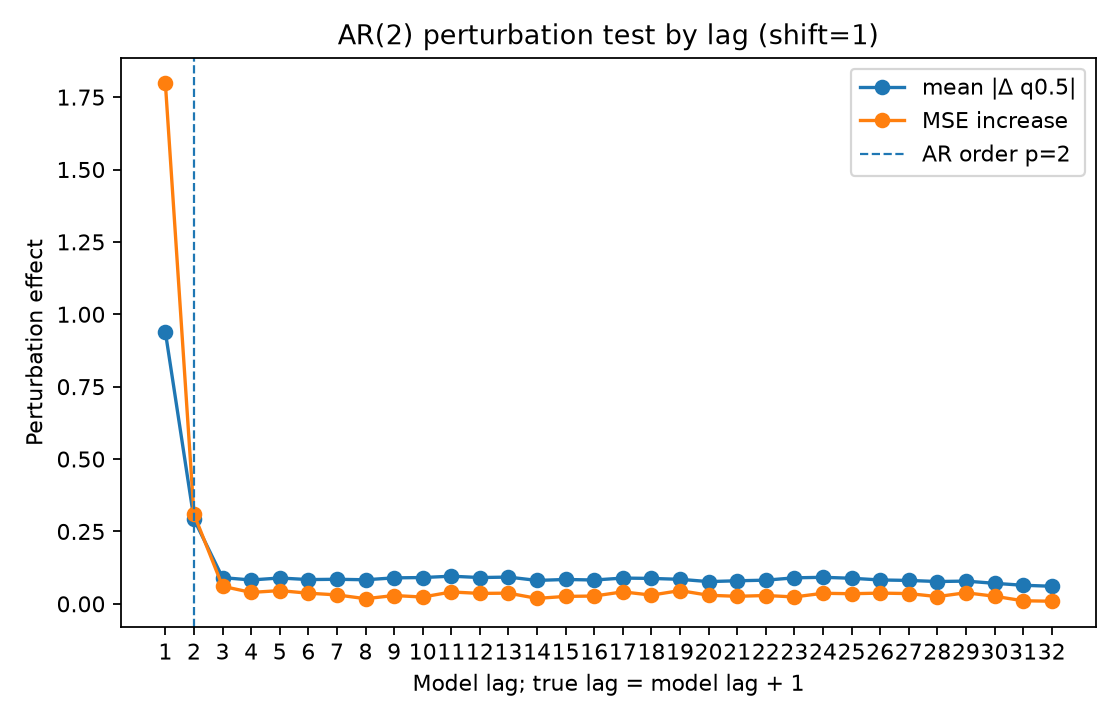

Values plotted in this chart, from the file beside it:
lag, true_lag, is_within_ar_order, true_lag_within_ar_order, mean_abs_delta, mean_squared_delta, mse_to_conditional_mean_after_perturb, mse_increase_to_conditional_mean
1.0, 2.0, 1.0, 1.0, 0.9384, 1.921, 2.425, 1.797
2.0, 3.0, 1.0, 0.0, 0.292, 0.2572, 0.9374, 0.3096
3.0, 4.0, 0.0, 0.0, 0.09044, 0.03671, 0.6883, 0.06058
4.0, 5.0, 0.0, 0.0, 0.08239, 0.03172, 0.6671, 0.03939
5.0, 6.0, 0.0, 0.0, 0.0892, 0.0314, 0.6734, 0.04564
6.0, 7.0, 0.0, 0.0, 0.08374, 0.03238, 0.6644, 0.03669
7.0, 8.0, 0.0, 0.0, 0.08478, 0.02509, 0.6586, 0.03087
8.0, 9.0, 0.0, 0.0, 0.08308, 0.02818, 0.6455, 0.01771
9.0, 10.0, 0.0, 0.0, 0.08964, 0.02876, 0.6564, 0.02866
10.0, 11.0, 0.0, 0.0, 0.09079, 0.03068, 0.6512, 0.02346
11.0, 12.0, 0.0, 0.0, 0.09542, 0.03188, 0.6687, 0.04097
12.0, 13.0, 0.0, 0.0, 0.09078, 0.02926, 0.6637, 0.03599
13.0, 14.0, 0.0, 0.0, 0.09236, 0.03182, 0.6646, 0.03682
14.0, 15.0, 0.0, 0.0, 0.08082, 0.02476, 0.6465, 0.01877
15.0, 16.0, 0.0, 0.0, 0.08415, 0.02717, 0.6534, 0.02565
16.0, 17.0, 0.0, 0.0, 0.08226, 0.02657, 0.6547, 0.02691
17.0, 18.0, 0.0, 0.0, 0.08891, 0.03274, 0.6692, 0.04141
18.0, 19.0, 0.0, 0.0, 0.08775, 0.02921, 0.6578, 0.03002
19.0, 20.0, 0.0, 0.0, 0.08461, 0.03121, 0.6735, 0.04577
20.0, 21.0, 0.0, 0.0, 0.07678, 0.02321, 0.6573, 0.02958
21.0, 22.0, 0.0, 0.0, 0.07961, 0.02528, 0.6537, 0.02595
22.0, 23.0, 0.0, 0.0, 0.08174, 0.02526, 0.6565, 0.02872
23.0, 24.0, 0.0, 0.0, 0.08979, 0.0313, 0.6515, 0.02377
24.0, 25.0, 0.0, 0.0, 0.0916, 0.03155, 0.6642, 0.03645
25.0, 26.0, 0.0, 0.0, 0.08833, 0.02891, 0.6626, 0.0349
26.0, 27.0, 0.0, 0.0, 0.08243, 0.02798, 0.6647, 0.03699
27.0, 28.0, 0.0, 0.0, 0.08081, 0.02811, 0.6632, 0.03544
28.0, 29.0, 0.0, 0.0, 0.07704, 0.0227, 0.6527, 0.02492
29.0, 30.0, 0.0, 0.0, 0.0785, 0.02581, 0.666, 0.03828
30.0, 31.0, 0.0, 0.0, 0.07085, 0.01922, 0.6539, 0.02616
31.0, 32.0, 0.0, 0.0, 0.0641, 0.01397, 0.6383, 0.01059
32.0, 33.0, 0.0, 0.0, 0.06069, 0.01324, 0.6367, 0.008986
